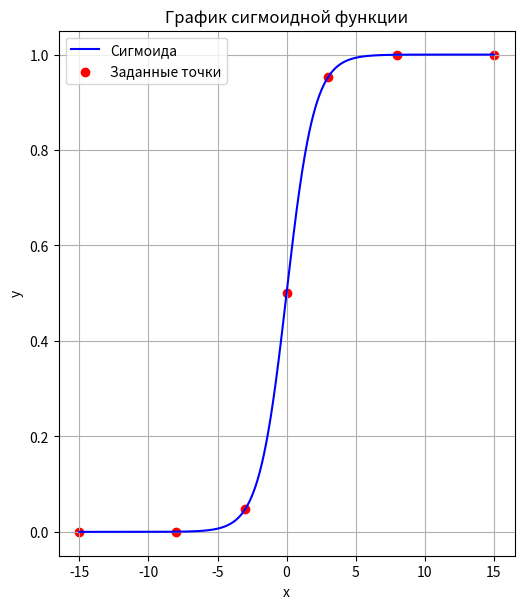
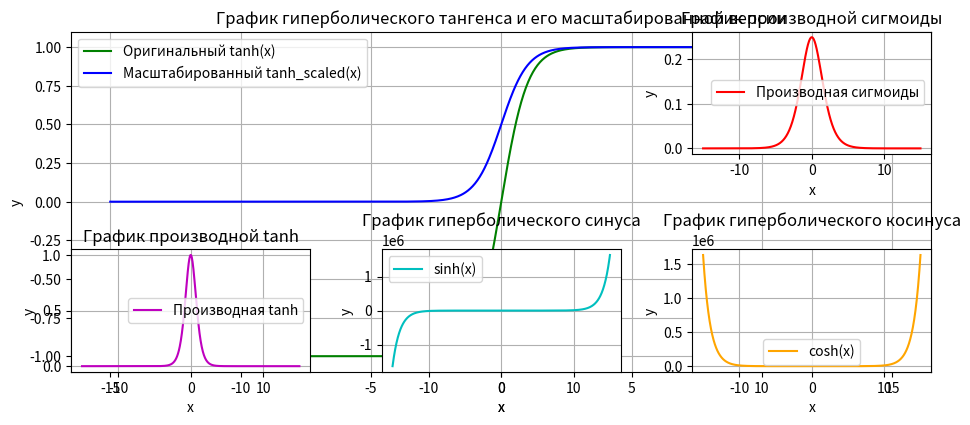

The matplotlib source for these figures, in order:
import math

import numpy as np
import matplotlib.pyplot as plt

def sigmoid(x):
    """
    Вычисляет значение сигмоидной функции для заданного x
    Формула: 1 / (1 + e^(-x))
    """
    return 1 / (1 + np.exp(-x))

def sigmoid_derivative(x):
    """
    Вычисляет производную сигмоидной функции
    Формула: sigmoid(x) * (1 - sigmoid(x))
    """
    sig = sigmoid(x)
    return sig * (1 - sig)

def sinh(x):
    """
    Гиперболический синус: sinh(x) = (e^x - e^(-x)) / 2
    Работает с одиночными числами или массивами.
    """
    if isinstance(x, np.ndarray):
        return np.array([(math.exp(xi) - math.exp(-xi)) / 2 for xi in x])
    else:
        return (math.exp(x) - math.exp(-x)) / 2

def cosh(x):
    """
    Гиперболический косинус: cosh(x) = (e^x + e^(-x)) / 2
    Работает с одиночными числами или массивами.
    """
    if isinstance(x, np.ndarray):
        return np.array([(math.exp(xi) + math.exp(-xi)) / 2 for xi in x])
    else:
        return (math.exp(x) + math.exp(-x)) / 2

def tanh(x):
    """
    Гиперболический тангенс: tanh(x) = sinh(x) / cosh(x)
    Работает с одиночными числами или массивами.
    """
    return sinh(x) / cosh(x)

def ctg(x):
    """
    Гиперболический котангенс: ctg(x) = cosh(x) / sinh(x)
    Работает с одиночными числами или массивами.
    """
    # Обработка вырожденных случаев
    if isinstance(x, np.ndarray):
        with np.errstate(divide='ignore', invalid='ignore'):
            return cosh(x) / sinh(x)
    else:
        try:
            return cosh(x) / sinh(x)
        except ZeroDivisionError:
            return float('inf')

def tanh_derivative(x):
    """
    Производная гиперболического тангенса: 1 - tanh^2(x)
    """
    t = tanh(x)
    return 1 - t ** 2

# 1. Вычисление значений сигмоиды в заданных точках
x_points = np.array([0, 3, -3, 8, -8, 15, -15])
sigmoid_values = sigmoid(x_points)

print("Значения сигмоиды в заданных точках:")
for x, y in zip(x_points, sigmoid_values):
    print(f"x = {x:3d}, sigmoid(x) = {y:.15f}")


def tanh_scaled(x):
    """
    Гиперболический тангенс в диапазоне [0, 1]:
    tanh_scaled(x) = (tanh(x) + 1) / 2
    """
    return (tanh(x) + 1) / 2
# Построение графиков
plt.figure(figsize=(20, 15))

# График сигмоиды
plt.subplot(2, 3, 1)
x = np.linspace(-15, 15, 1000)
plt.plot(x, sigmoid(x), 'b-', label='Сигмоида')
plt.scatter(x_points, sigmoid(x_points), color='red', label='Заданные точки')
plt.grid(True)
plt.legend()
plt.title('График сигмоидной функции')
plt.xlabel('x')
plt.ylabel('y')

# График гиперболического тангенса
plt.figure(figsize=(10, 5))
plt.plot(x, tanh(x), 'g-', label='Оригинальный tanh(x)')
plt.plot(x, tanh_scaled(x), 'b-', label='Масштабированный tanh_scaled(x)')
plt.grid(True)
plt.legend()
plt.title('График гиперболического тангенса и его масштабированной версии')
plt.xlabel('x')
plt.ylabel('y')
plt.show()

# График производной сигмоиды
plt.subplot(2, 3, 3)
plt.plot(x, sigmoid_derivative(x), 'r-', label='Производная сигмоиды')
plt.grid(True)
plt.legend()
plt.title('График производной сигмоиды')
plt.xlabel('x')
plt.ylabel('y')

# График производной tanh
plt.subplot(2, 3, 4)
plt.plot(x, tanh_derivative(x), 'm-', label='Производная tanh')
plt.grid(True)
plt.legend()
plt.title('График производной tanh')
plt.xlabel('x')
plt.ylabel('y')

# График гиперболического синуса
plt.subplot(2, 3, 5)
plt.plot(x, sinh(x), 'c-', label='sinh(x)')
plt.grid(True)
plt.legend()
plt.title('График гиперболического синуса')
plt.xlabel('x')
plt.ylabel('y')

# График гиперболического косинуса
plt.subplot(2, 3, 6)
plt.plot(x, cosh(x), 'orange', label='cosh(x)')
plt.grid(True)
plt.legend()
plt.title('График гиперболического косинуса')
plt.xlabel('x')
plt.ylabel('y')

plt.tight_layout()
plt.show()

# Вычисление производных в некоторых точках для демонстрации
test_points = np.array([0, 1, -1, 2, -2])
print("\nЗначения производной сигмоиды в тестовых точках:")
for x in test_points:
    print(f"x = {x:2d}, sigmoid'(x) = {sigmoid_derivative(x):.15f}")

print("\nЗначения производной tanh в тестовых точках:")
for x in test_points:
    print(f"x = {x:2d}, tanh'(x) = {tanh_derivative(x):.15f}")